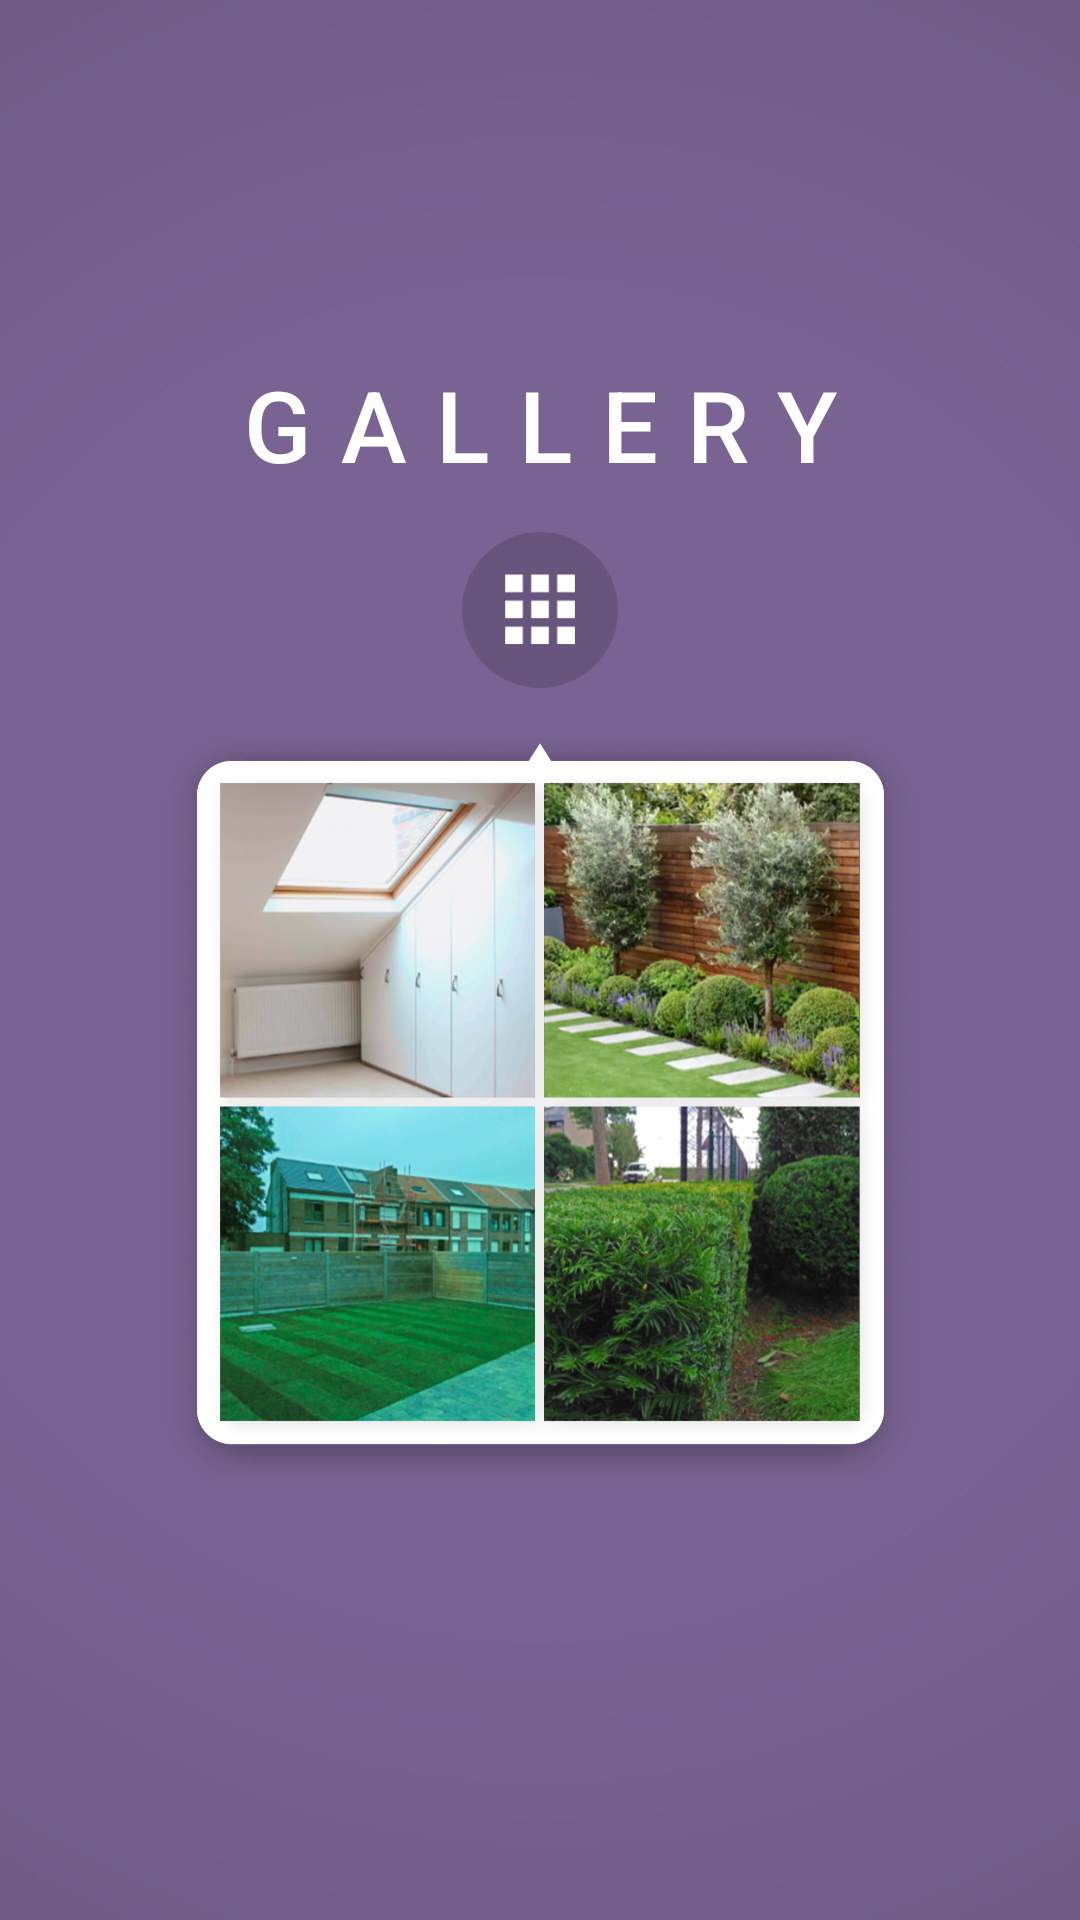

This screen was rendered from an Android layout file. Write that file and the resources it references.
<!-- AndroidManifest.xml: application theme AppTheme -->
<!-- res/layout/frame_gallery_1.xml -->
<?xml version="1.0" encoding="utf-8"?>
<androidx.constraintlayout.widget.ConstraintLayout xmlns:android="http://schemas.android.com/apk/res/android"
    xmlns:app="http://schemas.android.com/apk/res-auto"
    xmlns:tools="http://schemas.android.com/tools"
    android:id="@+id/frame_gallery"
    android:layout_width="match_parent"
    android:layout_height="match_parent"
    android:background="#796392"
    android:fitsSystemWindows="true"
    tools:context=".UI.gallery.Gallery">

    <androidx.constraintlayout.widget.ConstraintLayout
        android:id="@+id/box_01"
        android:layout_width="match_parent"
        android:layout_height="match_parent"
        android:background="@drawable/vignette"
        android:fitsSystemWindows="false"
        app:layout_constraintBottom_toBottomOf="parent"
        app:layout_constraintEnd_toEndOf="parent"
        app:layout_constraintHorizontal_bias="0.5"
        app:layout_constraintStart_toStartOf="parent"
        app:layout_constraintTop_toTopOf="parent" />


    

    <androidx.constraintlayout.widget.ConstraintLayout

        android:id="@+id/gallery_title_fade"
        android:layout_width="wrap_content"
        android:layout_height="wrap_content"
        app:layout_constraintBottom_toBottomOf="parent"
        app:layout_constraintEnd_toEndOf="parent"
        app:layout_constraintHorizontal_bias="0.5"
        app:layout_constraintStart_toStartOf="parent"
        app:layout_constraintTop_toTopOf="parent"
        app:layout_constraintVertical_bias="0.2">

        <TextView
            android:id="@+id/gallery_title"
            android:layout_width="wrap_content"
            android:layout_height="wrap_content"
            android:fontFamily="sans-serif-medium"
            android:letterSpacing="0.3"
            android:text="@string/gallery"
            android:textColor="@android:color/white"
            android:textSize="33dp"
            app:layout_constraintBottom_toBottomOf="parent"
            app:layout_constraintEnd_toEndOf="parent"
            app:layout_constraintStart_toStartOf="parent"
            app:layout_constraintTop_toTopOf="parent" />
    </androidx.constraintlayout.widget.ConstraintLayout>

    <androidx.constraintlayout.widget.ConstraintLayout

        android:id="@+id/gallery_fade"
        android:layout_width="0dp"
        android:layout_height="?android:attr/actionBarSize"
        app:layout_constraintBottom_toBottomOf="parent"
        app:layout_constraintDimensionRatio="1:1"
        app:layout_constraintEnd_toEndOf="parent"
        app:layout_constraintHorizontal_bias="0.5"
        app:layout_constraintStart_toStartOf="parent"
        app:layout_constraintTop_toTopOf="parent"
        app:layout_constraintVertical_bias="0.3">

        <androidx.appcompat.widget.AppCompatButton
            android:id="@+id/gallery"
            style="@style/Widget.AppCompat.Button.Borderless"
            android:layout_width="match_parent"
            android:layout_height="match_parent"
            android:background="@drawable/gallery" />
    </androidx.constraintlayout.widget.ConstraintLayout>

    <androidx.constraintlayout.widget.ConstraintLayout

        android:id="@+id/gallery_hint_fade"
        android:layout_width="0dp"
        android:layout_height="0dp"
        app:layout_constraintBottom_toBottomOf="parent"
        app:layout_constraintDimensionRatio="1.45:1"
        app:layout_constraintEnd_toEndOf="parent"
        app:layout_constraintStart_toStartOf="parent"
        app:layout_constraintTop_toTopOf="parent"
        app:layout_constraintVertical_bias="0.625">

        <ImageView
            android:id="@+id/gallery_hint_y"
            android:layout_width="0dp"
            android:layout_height="0dp"
            android:background="@drawable/gallery_hint"
            app:layout_constraintBottom_toBottomOf="parent"
            app:layout_constraintDimensionRatio="1.02:1"
            app:layout_constraintEnd_toEndOf="parent"
            app:layout_constraintStart_toStartOf="parent"
            app:layout_constraintTop_toTopOf="parent" />
    </androidx.constraintlayout.widget.ConstraintLayout>

    <androidx.constraintlayout.widget.ConstraintLayout
        android:visibility="invisible"
        android:id="@+id/gallery_desc_fade"
        android:layout_width="wrap_content"
        android:layout_height="wrap_content"
        android:paddingStart="1dp"
        android:paddingTop="5dp"
        app:layout_constraintEnd_toEndOf="@id/gallery_fade"
        app:layout_constraintStart_toStartOf="@id/gallery_fade"
        app:layout_constraintTop_toBottomOf="@id/gallery_fade">

        <TextView
            android:id="@+id/gallery_desc"
            android:layout_width="wrap_content"
            android:layout_height="wrap_content"
            android:fontFamily="sans-serif-medium"
            android:letterSpacing="0.3"
            android:text="@string/gallery"
            android:textAlignment="center"
            android:textColor="@android:color/white"
            android:textSize="@dimen/textSize"
            app:layout_constraintBottom_toBottomOf="parent"
            app:layout_constraintEnd_toEndOf="parent"
            app:layout_constraintStart_toStartOf="parent"
            app:layout_constraintTop_toTopOf="parent" />
    </androidx.constraintlayout.widget.ConstraintLayout>

</androidx.constraintlayout.widget.ConstraintLayout>
<!-- resources referenced by this layout -->
<resources>
  <dimen name="textSize">8sp</dimen>
  <!-- drawable gallery (drawable-xxxhdpi) -->
  <?xml version="1.0" encoding="utf-8"?>
  <inset xmlns:android="http://schemas.android.com/apk/res/android">
  
      <ripple android:color="#B2FFFFFF">
          <item>
              <inset android:inset="2dp">
                  <shape
                      android:shape="oval"
                      android:tint="#67557d" />
              </inset>
          </item>
          <item >
              <bitmap android:src="@drawable/icon_gallery_grid"  />
          </item>
      </ripple>
  </inset>
  <!-- drawable gallery_hint: png bitmap (drawable-xxxhdpi, 769529 bytes) -->
  <!-- drawable vignette: png bitmap (drawable-xxxhdpi, 59995 bytes) -->
  <string name="gallery">GALLERY</string>
  <style name="AppTheme" parent="Theme.MaterialComponents.Light.NoActionBar">
          
          <item name="colorPrimary">#322045</item>
          <item name="android:windowTranslucentStatus">true</item>
          <item name="android:windowTranslucentNavigation">true</item>
          <item name="android:windowFullscreen">true</item>
          <item name="android:windowDisablePreview">true</item>
      </style>
  <!-- drawable icon_gallery_grid: png bitmap (drawable-xxxhdpi, 686 bytes) -->
</resources>
